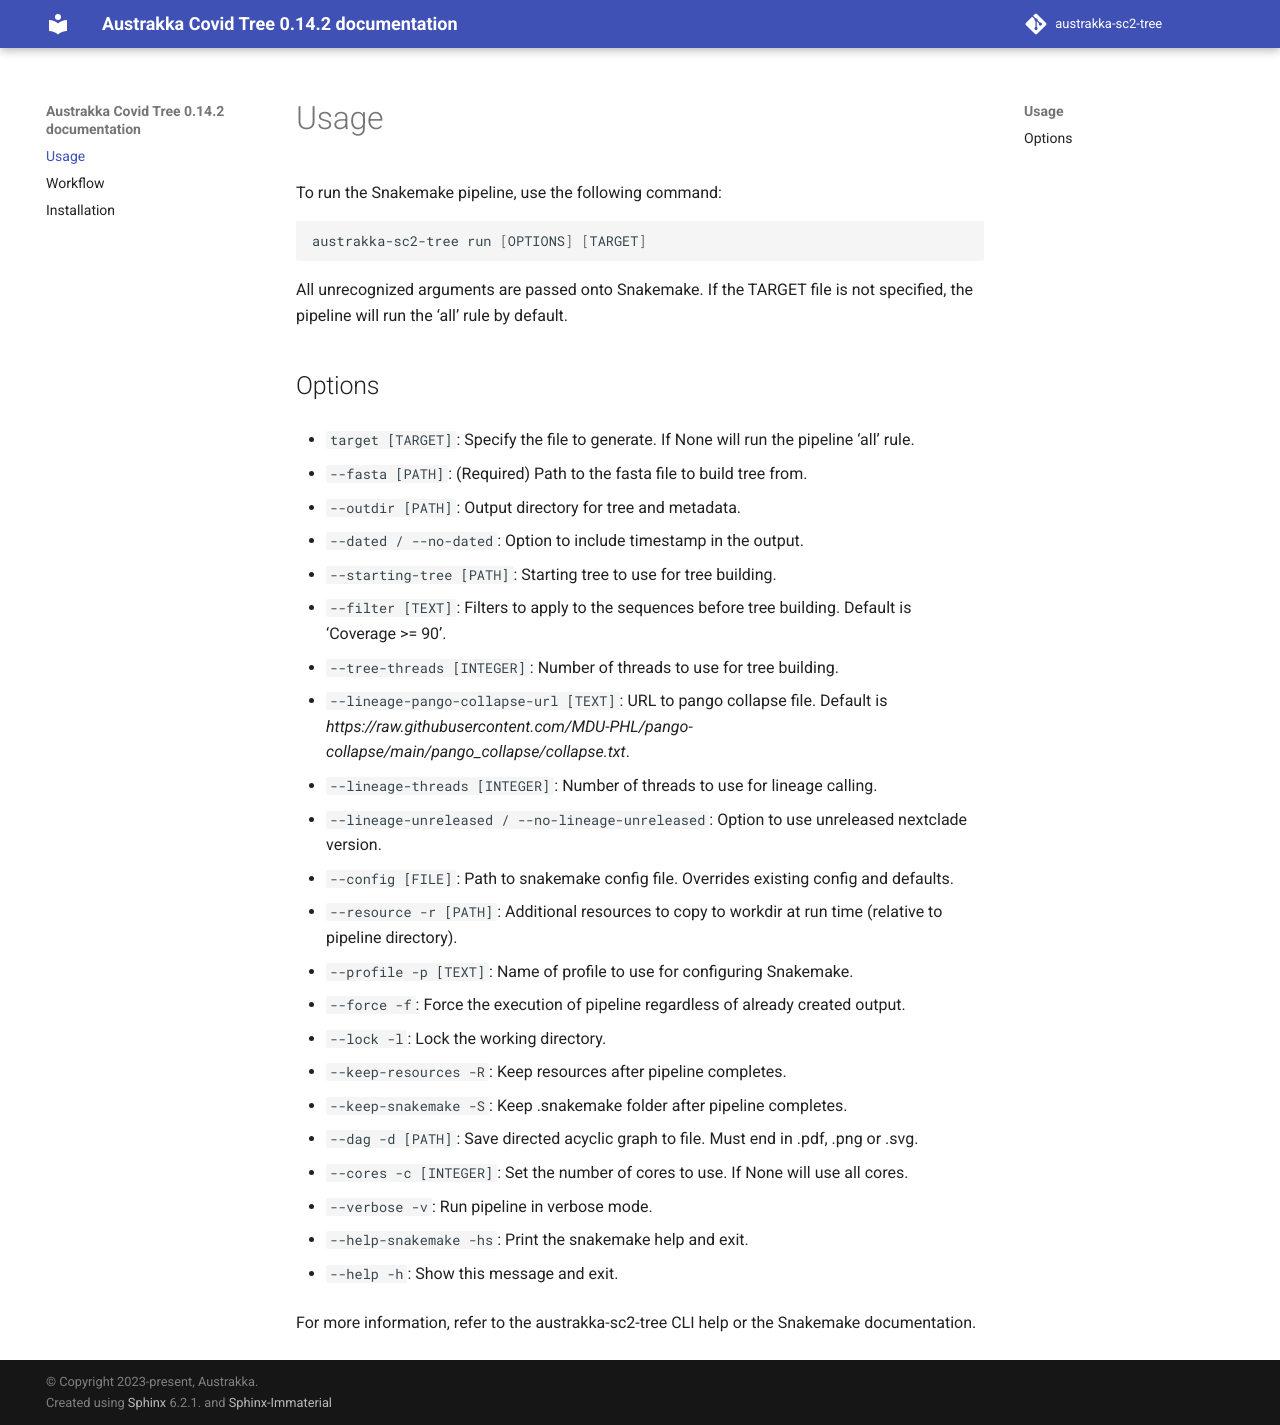

repository: AusTrakka/austrakka-sc2-tree · page: usage.html · generator: sphinx

.. _usage:

Usage
============

To run the Snakemake pipeline, use the following command:

.. code-block:: bash

    austrakka-sc2-tree run [OPTIONS] [TARGET]

All unrecognized arguments are passed onto Snakemake. If the TARGET file is not specified, the pipeline will run the 'all' rule by default.

Options
-------

- ``target [TARGET]``: Specify the file to generate. If None will run the pipeline 'all' rule.

- ``--fasta [PATH]``: (Required) Path to the fasta file to build tree from.

- ``--outdir [PATH]``: Output directory for tree and metadata.

- ``--dated / --no-dated``: Option to include timestamp in the output.

- ``--starting-tree [PATH]``: Starting tree to use for tree building.

- ``--filter [TEXT]``: Filters to apply to the sequences before tree building. Default is 'Coverage >= 90'.

- ``--tree-threads [INTEGER]``: Number of threads to use for tree building.

- ``--lineage-pango-collapse-url [TEXT]``: URL to pango collapse file. Default is `https://raw.githubusercontent.com/MDU-PHL/pango-collapse/main/pango_collapse/collapse.txt`.

- ``--lineage-threads [INTEGER]``: Number of threads to use for lineage calling.

- ``--lineage-unreleased / --no-lineage-unreleased``: Option to use unreleased nextclade version.

- ``--config [FILE]``: Path to snakemake config file. Overrides existing config and defaults.

- ``--resource -r [PATH]``: Additional resources to copy to workdir at run time (relative to pipeline directory).

- ``--profile -p [TEXT]``: Name of profile to use for configuring Snakemake.

- ``--force -f``: Force the execution of pipeline regardless of already created output.

- ``--lock -l``: Lock the working directory.

- ``--keep-resources -R``: Keep resources after pipeline completes.

- ``--keep-snakemake -S``: Keep .snakemake folder after pipeline completes.

- ``--dag -d [PATH]``: Save directed acyclic graph to file. Must end in .pdf, .png or .svg.

- ``--cores -c [INTEGER]``: Set the number of cores to use. If None will use all cores.

- ``--verbose -v``: Run pipeline in verbose mode.

- ``--help-snakemake -hs``: Print the snakemake help and exit.

- ``--help -h``: Show this message and exit.

For more information, refer to the austrakka-sc2-tree CLI help or the Snakemake documentation.
